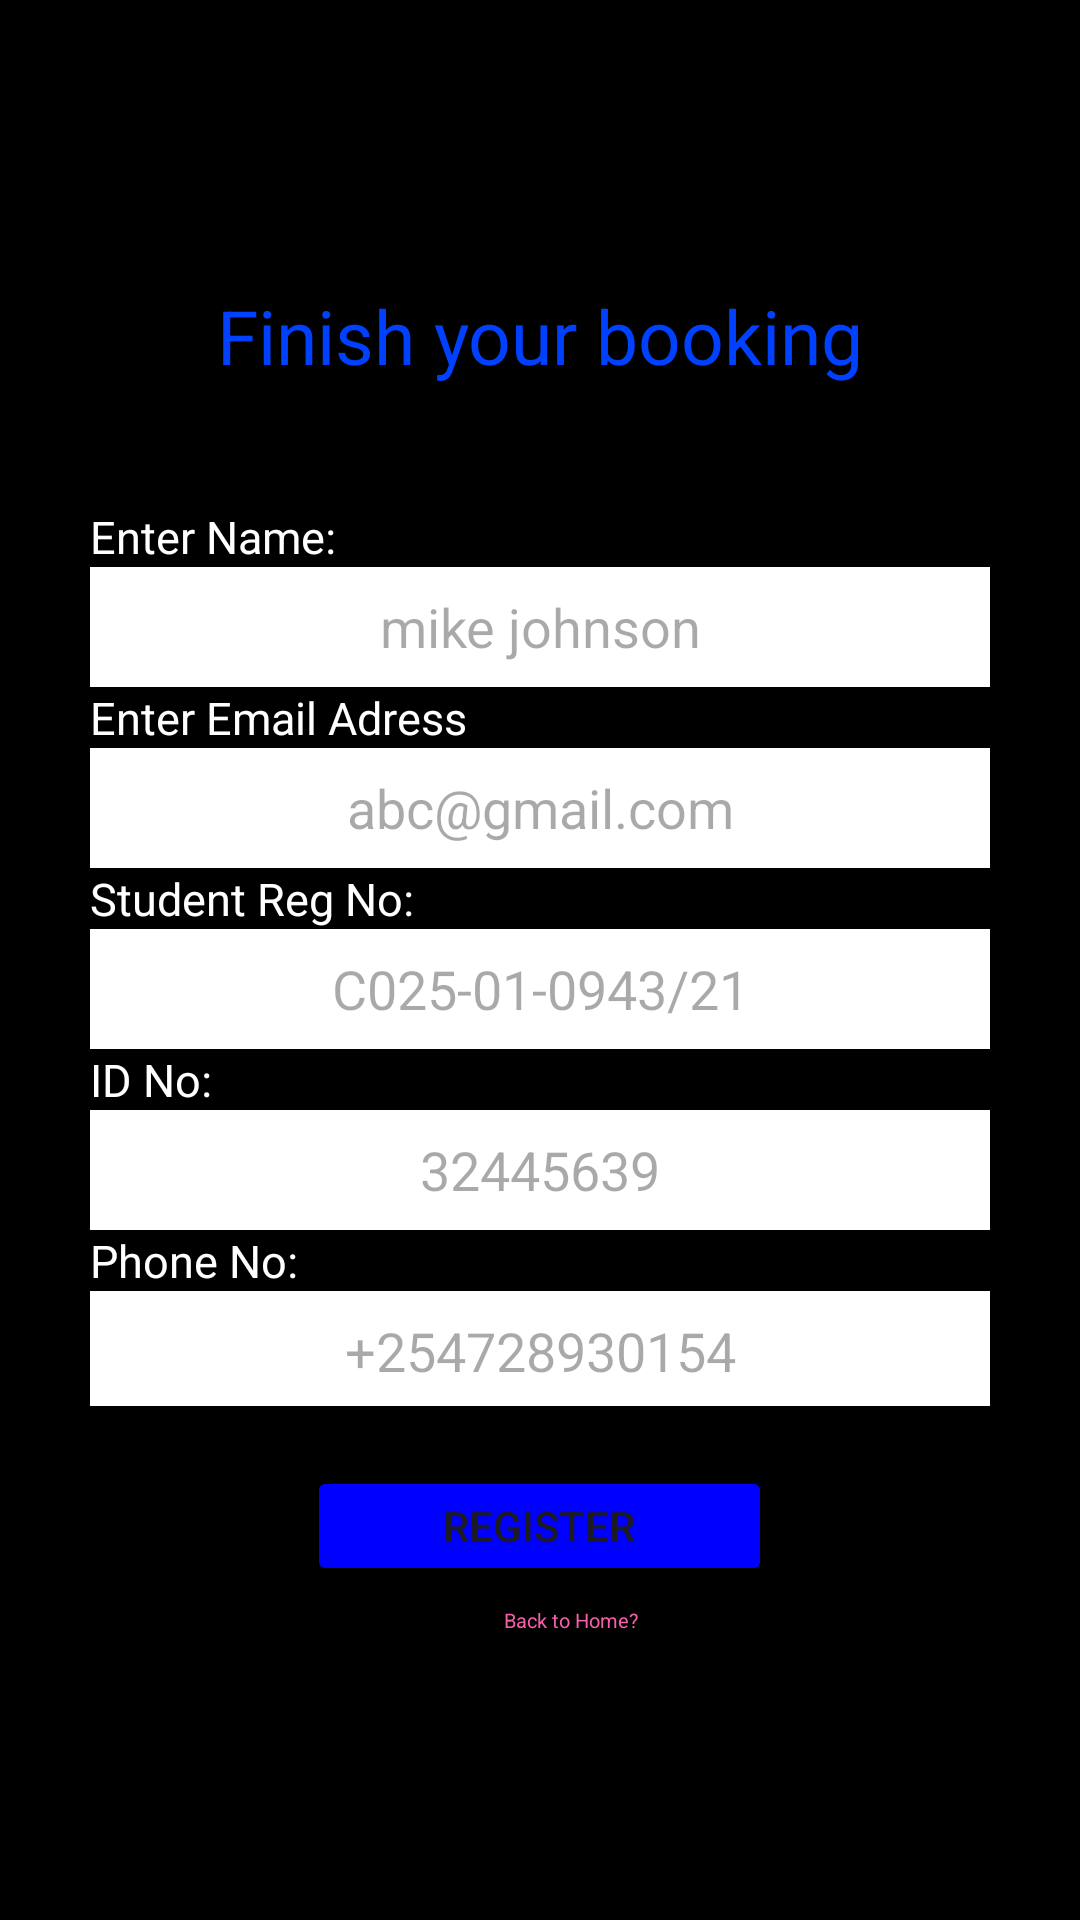

The Android layout XML behind this screen, and the referenced resources:
<!-- AndroidManifest.xml: application theme Theme.SunriseHostelMS -->
<!-- res/layout/activity_register_new_user.xml -->
<?xml version="1.0" encoding="utf-8"?>
<androidx.constraintlayout.widget.ConstraintLayout xmlns:android="http://schemas.android.com/apk/res/android"
    xmlns:app="http://schemas.android.com/apk/res-auto"
    xmlns:tools="http://schemas.android.com/tools"
    android:layout_width="match_parent"
    android:layout_height="match_parent"
    tools:context=".RegisterNewUser">


    <RelativeLayout
        android:layout_width="match_parent"
        android:layout_height="match_parent"
        android:background="@color/black"

        >


        <LinearLayout
            android:layout_width="match_parent"
            android:layout_height="match_parent"
            android:gravity="center"
            android:orientation="vertical"
            >
            <TextView
                android:layout_width="match_parent"
                android:layout_height="wrap_content"
                android:text="Finish your booking"
                android:textSize="25dp"
                android:textAlignment="center"
                android:textColor="@color/blue"
                android:layout_marginBottom="30dp"
                />
            <LinearLayout
                android:layout_width="300dp"
                android:layout_height="300dp"
                android:gravity="center"
                android:orientation="vertical"
                android:layout_marginTop="10dp"
                >
                <LinearLayout
                    android:layout_width="match_parent"
                    android:layout_height="wrap_content"
                    android:orientation="vertical"

                    >
                    <TextView
                        android:layout_width="match_parent"
                        android:layout_height="wrap_content"
                        android:text="Enter Name:"
                        android:textSize="15dp"
                        android:textColor="@color/white"
                        />
                    <EditText
                        android:layout_width="match_parent"
                        android:layout_height="40dp"
                        android:background="@color/white"
                        android:id="@+id/userNameEditText"
                        android:textAlignment="center"
                        android:hint="mike johnson"

                        />

                </LinearLayout>
                <LinearLayout
                    android:layout_width="match_parent"
                    android:layout_height="wrap_content"
                    android:orientation="vertical"
                    >
                    <TextView
                        android:layout_width="match_parent"
                        android:layout_height="wrap_content"
                        android:text="Enter Email Adress"
                        android:textSize="15dp"
                        android:textColor="@color/white"
                        />
                    <EditText
                        android:layout_width="match_parent"
                        android:layout_height="40dp"
                        android:background="@color/white"
                        android:id="@+id/emailAdressEditText"
                        android:textAlignment="center"
                        android:hint="abc@gmail.com"

                        />

                </LinearLayout>
                <LinearLayout
                    android:layout_width="match_parent"
                    android:layout_height="wrap_content"
                    android:orientation="vertical"
                    >
                    <TextView
                        android:layout_width="match_parent"
                        android:layout_height="wrap_content"
                        android:text="Student Reg No:"
                        android:textSize="15dp"
                        android:textColor="@color/white"
                        />
                    <EditText
                        android:layout_width="match_parent"
                        android:layout_height="40dp"
                        android:background="@color/white"
                        android:id="@+id/regNoEditText"
                        android:textAlignment="center"
                        android:hint="C025-01-0943/21"

                        />

                </LinearLayout>
                <LinearLayout
                    android:layout_width="match_parent"
                    android:layout_height="wrap_content"
                    android:orientation="vertical"
                    android:id="@+id/LLIDNo"
                    >
                    <TextView
                        android:layout_width="match_parent"
                        android:layout_height="wrap_content"
                        android:text="ID No:"
                        android:textSize="15dp"
                        android:textColor="@color/white"
                        />
                    <EditText
                        android:layout_width="match_parent"
                        android:layout_height="40dp"
                        android:background="@color/white"
                        android:inputType="number"
                        android:id="@+id/idnoEditText"
                        android:textAlignment="center"
                        android:hint="32445639"

                        />

                </LinearLayout>

                <LinearLayout
                    android:layout_width="match_parent"
                    android:layout_height="wrap_content"
                    android:orientation="vertical"

                    >
                    <TextView
                        android:layout_width="match_parent"
                        android:layout_height="wrap_content"
                        android:text="Phone No:"
                        android:textSize="15dp"
                        android:textColor="@color/white"
                        />
                    <EditText
                        android:layout_width="match_parent"
                        android:layout_height="40dp"
                        android:background="@color/white"
                        android:inputType="number"
                        android:id="@+id/phoneNoEditText"
                        android:textAlignment="center"
                        android:hint="+254728930154"

                        />

                </LinearLayout>



            </LinearLayout>

            <Button
                android:id="@+id/userRegisterBtn"
                android:layout_width="155dp"
                android:layout_height="40dp"
                android:layout_marginTop="20dp"
                android:backgroundTint="#0000FF"
                android:text="Register"


                />
            <TextView
                android:layout_width="match_parent"
                android:layout_height="wrap_content"
                android:text="Back to Home?"
                android:textAlignment="center"
                android:textSize="20px"
                android:layout_marginLeft="30px"
                android:layout_marginTop="20px"
                android:id="@+id/TVbackToHome"
                android:textColor="@color/pink"
                />
        </LinearLayout>
    </RelativeLayout>

</androidx.constraintlayout.widget.ConstraintLayout>
<!-- resources referenced by this layout -->
<resources>
  <color name="black">#FF000000</color>
  <color name="blue"> #0040ff</color>
  <color name="pink">#F660AB</color>
  <color name="white">#FFFFFFFF</color>
  <style name="Theme.SunriseHostelMS" parent="Base.Theme.SunriseHostelMS" />
  <style name="Base.Theme.SunriseHostelMS" parent="Theme.Material3.DayNight.NoActionBar">
          
          
      </style>
</resources>
